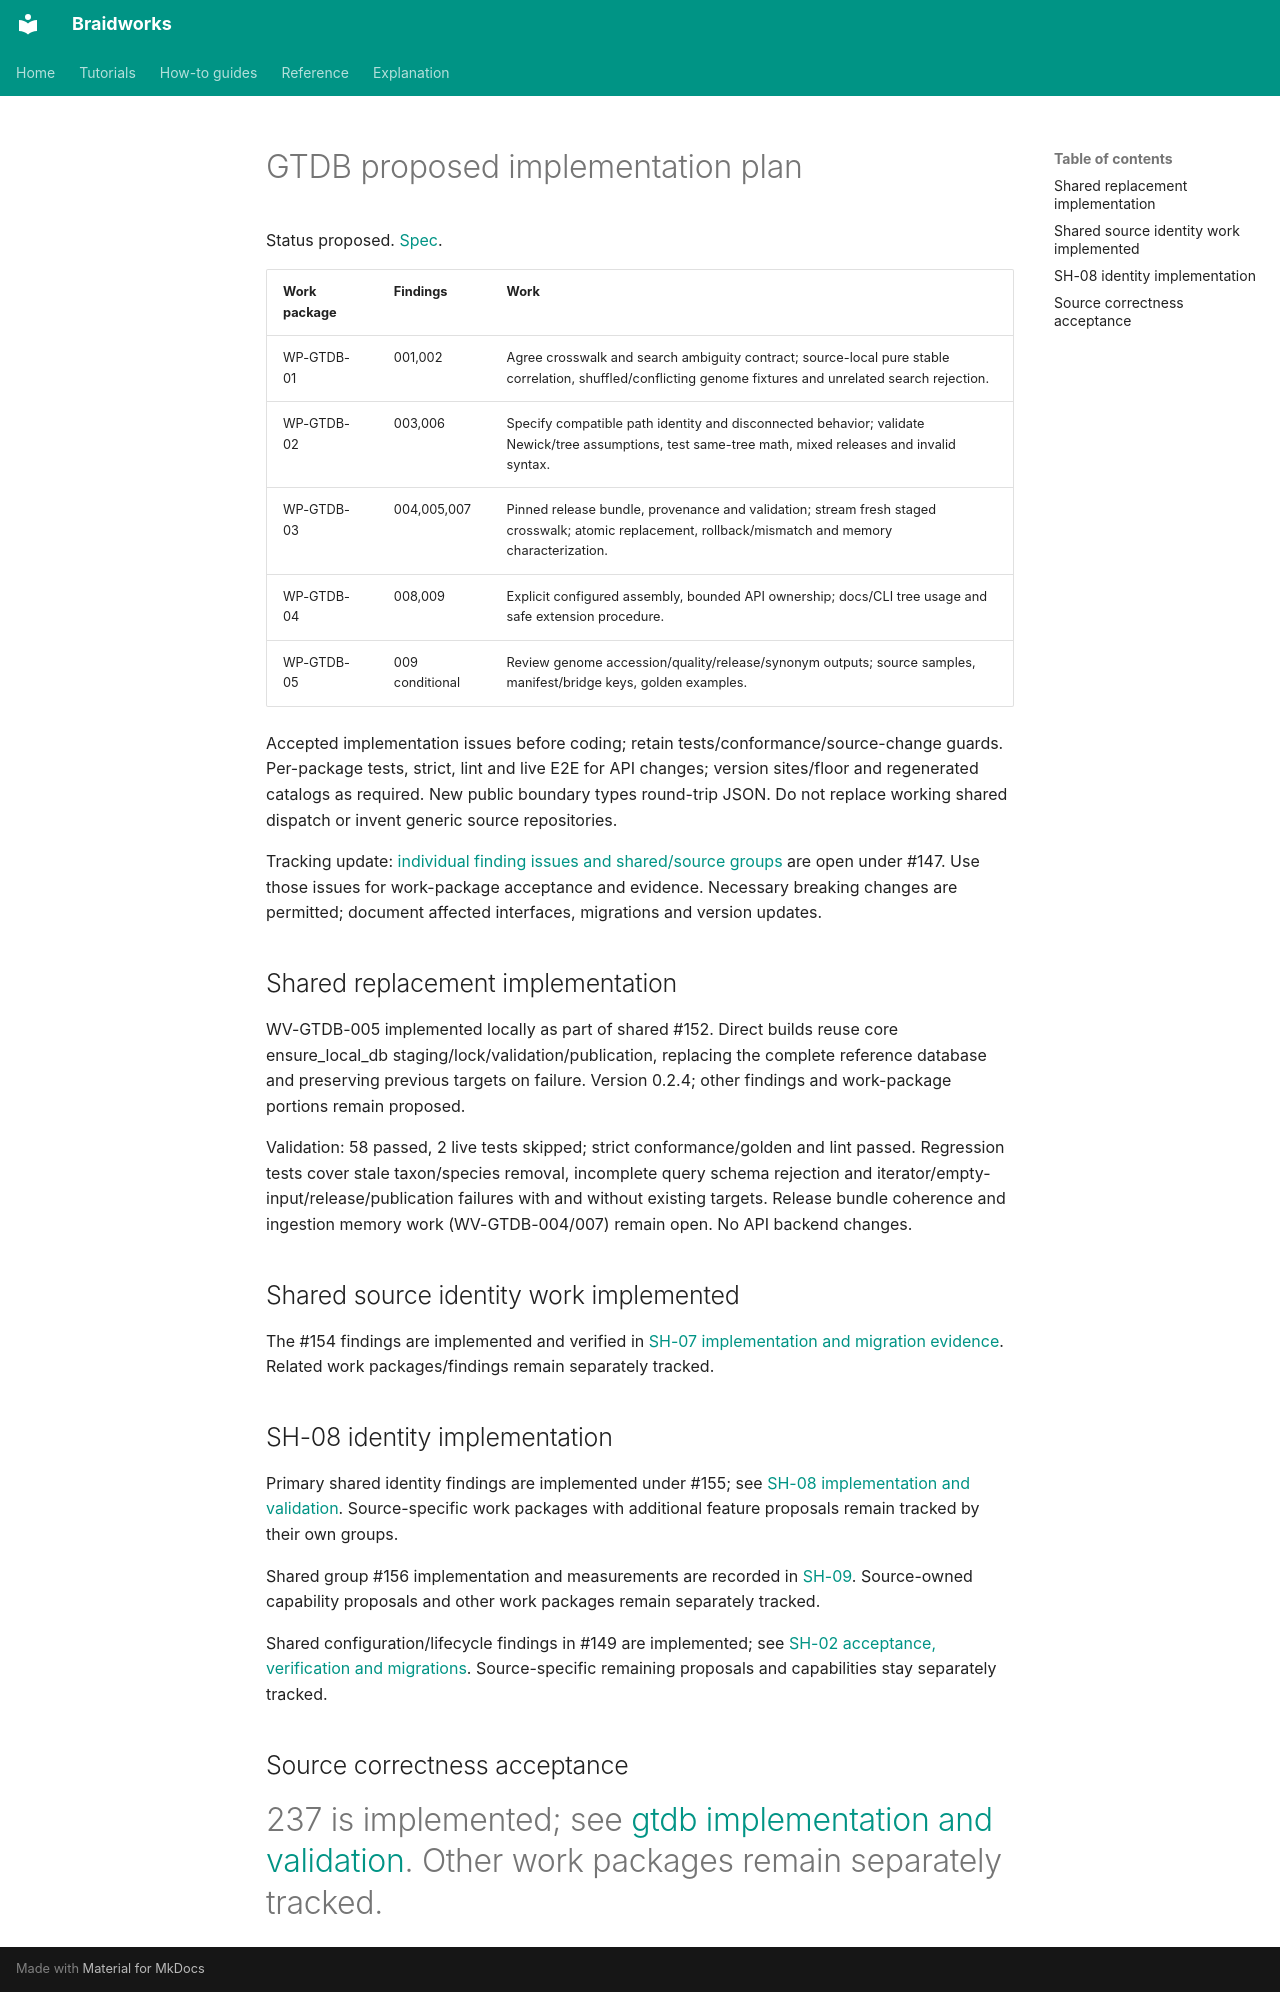

repository: rafaelmdc/braidworks · page: audits/weavers/gtdb.plan/index.html · generator: mkdocs

# GTDB proposed implementation plan

Status proposed. [Spec](gtdb.spec.md).

| Work package | Findings | Work |
|---|---|---|
| WP-GTDB-01 | 001,002 | Agree crosswalk and search ambiguity contract; source-local pure stable correlation, shuffled/conflicting genome fixtures and unrelated search rejection. |
| WP-GTDB-02 | 003,006 | Specify compatible path identity and disconnected behavior; validate Newick/tree assumptions, test same-tree math, mixed releases and invalid syntax. |
| WP-GTDB-03 | 004,005,007 | Pinned release bundle, provenance and validation; stream fresh staged crosswalk; atomic replacement, rollback/mismatch and memory characterization. |
| WP-GTDB-04 | 008,009 | Explicit configured assembly, bounded API ownership; docs/CLI tree usage and safe extension procedure. |
| WP-GTDB-05 | 009 conditional | Review genome accession/quality/release/synonym outputs; source samples, manifest/bridge keys, golden examples. |

Accepted implementation issues before coding; retain tests/conformance/source-change
guards. Per-package tests, strict, lint and live E2E for API changes; version sites/floor
and regenerated catalogs as required. New public boundary types round-trip JSON. Do not
replace working shared dispatch or invent generic source repositories.

Tracking update: [individual finding issues and shared/source groups](issue-hierarchy.md)
are open under #147. Use those issues for work-package acceptance and evidence. Necessary
breaking changes are permitted; document affected interfaces, migrations and version updates.

## Shared replacement implementation

WV-GTDB-005 implemented locally as part of shared #152. Direct builds
reuse core ensure_local_db staging/lock/validation/publication, replacing the
complete reference database and preserving previous targets on failure. Version
0.2.4; other findings and work-package portions remain proposed.

Validation: 58 passed, 2 live tests skipped; strict conformance/golden and lint
passed. Regression tests cover stale taxon/species removal, incomplete query
schema rejection and iterator/empty-input/release/publication failures with and
without existing targets. Release bundle coherence and ingestion memory work
(WV-GTDB-004/007) remain open. No API backend changes.

## Shared source identity work implemented

The #154 findings are implemented and verified in
[SH-07 implementation and migration evidence](SH-07.implementation.md).
Related work packages/findings remain separately tracked.

## SH-08 identity implementation

Primary shared identity findings are implemented under #155; see
[SH-08 implementation and validation](SH-08.implementation.md). Source-specific
work packages with additional feature proposals remain tracked by their own groups.

Shared group #156 implementation and measurements are recorded in
[SH-09](SH-09.implementation.md). Source-owned capability proposals and other
work packages remain separately tracked.

Shared configuration/lifecycle findings in #149 are implemented; see
[SH-02 acceptance, verification and migrations](SH-02.implementation.md).
Source-specific remaining proposals and capabilities stay separately tracked.

## Source correctness acceptance

#237 is implemented; see [gtdb implementation and validation](SRC-GTDB.implementation.md). Other work packages remain separately tracked.
